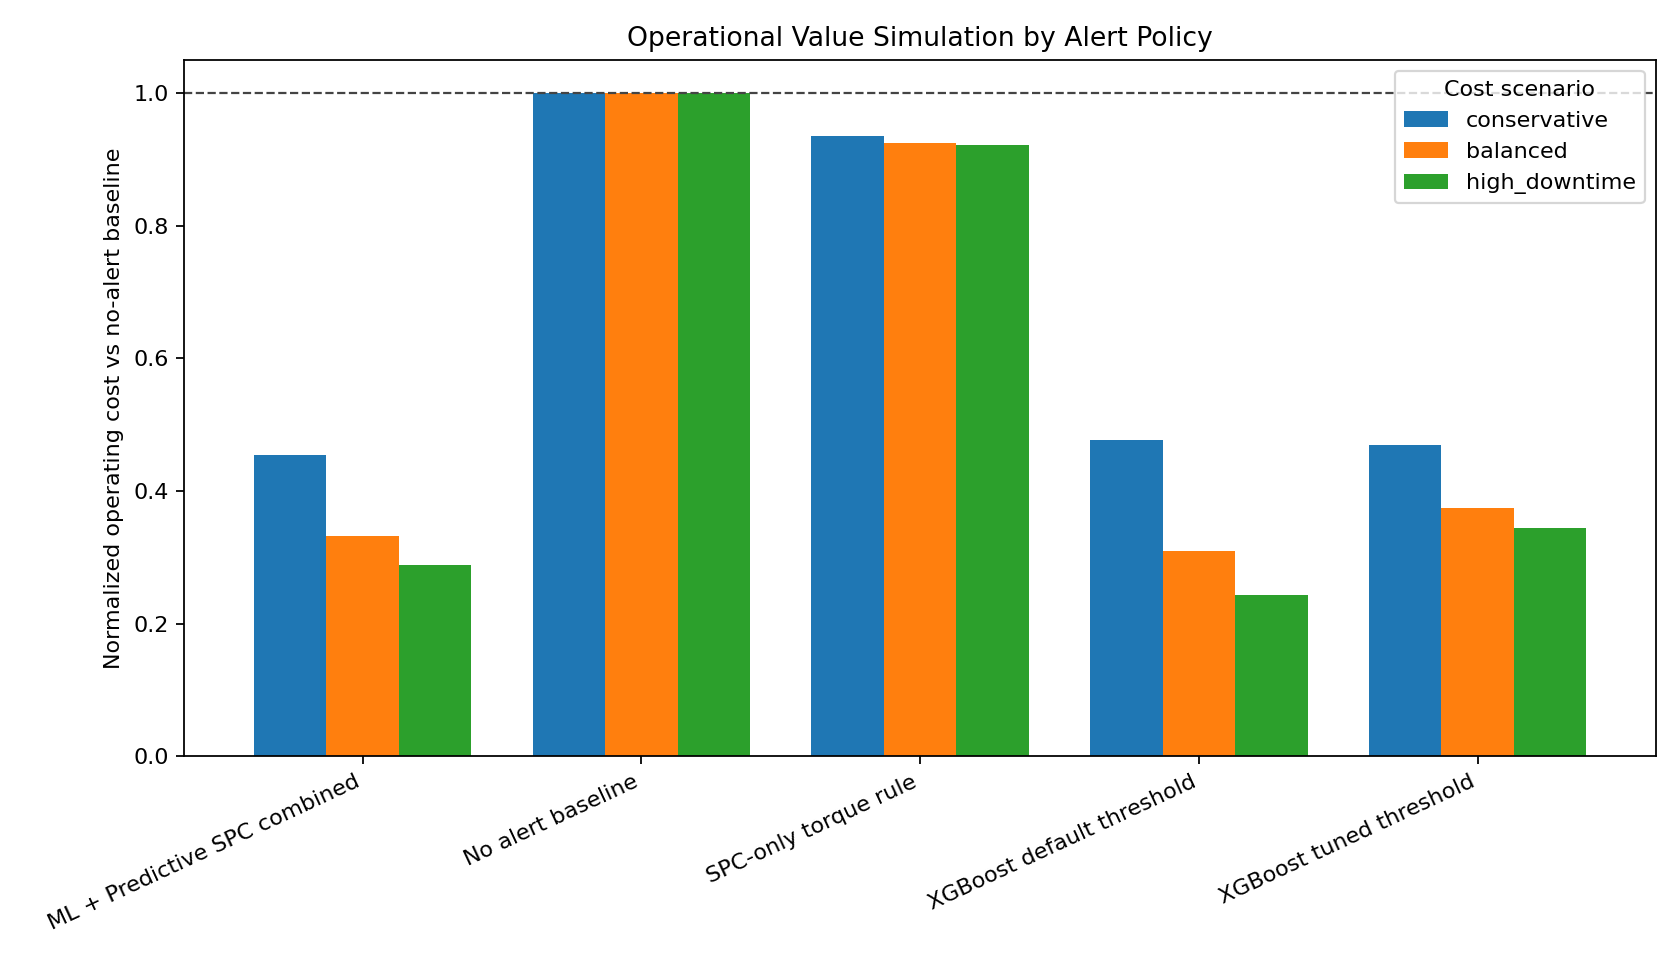

The data file committed next to this chart (first rows):
scenario_id, policy_id, display_name, description, precision, recall, f1_score, alert_count, false_alarm_count, missed_failure_count, true_positive_count, true_negative_count, actual_failure_count, total_rows, false_alarm_cost_unit, missed_failure_cost_unit, planned_action_cost_unit, operating_cost_units, normalized_operating_cost, simulated_cost_delta_vs_no_alert
conservative, no_alert_baseline, No alert baseline, Never alerts; used only as a cost-simula…, 0.0, 0.0, 0.0, 0, 0, 68, 0, 1932, 68, 2000, 1.0, 8.0, 2.0, 544.0, 1.0, 0.0
conservative, spc_only, SPC-only torque rule, Single-sensor torque control-limit alert…, 0.8571, 0.0882, 0.16, 7, 1, 62, 6, 1931, 68, 2000, 1.0, 8.0, 2.0, 509.0, 0.9357, 0.0643
conservative, xgboost_default, XGBoost default threshold, XGBoost probability at default 0.50 thre…, 0.4444, 0.8824, 0.5911, 135, 75, 8, 60, 1857, 68, 2000, 1.0, 8.0, 2.0, 259.0, 0.4761, 0.5239
conservative, xgboost_tuned_threshold, XGBoost tuned threshold, XGBoost probability at F1-selected thres…, 0.8197, 0.7353, 0.7752, 61, 11, 18, 50, 1921, 68, 2000, 1.0, 8.0, 2.0, 255.0, 0.4688, 0.5312
conservative, ml_spc_combined, ML + Predictive SPC combined, Probability threshold or predictive SPC …, 0.625, 0.8088, 0.7051, 88, 33, 13, 55, 1899, 68, 2000, 1.0, 8.0, 2.0, 247.0, 0.454, 0.546
balanced, no_alert_baseline, No alert baseline, Never alerts; used only as a cost-simula…, 0.0, 0.0, 0.0, 0, 0, 68, 0, 1932, 68, 2000, 1.0, 15.0, 2.0, 1020, 1.0, 0.0
balanced, spc_only, SPC-only torque rule, Single-sensor torque control-limit alert…, 0.8571, 0.0882, 0.16, 7, 1, 62, 6, 1931, 68, 2000, 1.0, 15.0, 2.0, 943.0, 0.9245, 0.0755
balanced, xgboost_default, XGBoost default threshold, XGBoost probability at default 0.50 thre…, 0.4444, 0.8824, 0.5911, 135, 75, 8, 60, 1857, 68, 2000, 1.0, 15.0, 2.0, 315.0, 0.3088, 0.6912
balanced, xgboost_tuned_threshold, XGBoost tuned threshold, XGBoost probability at F1-selected thres…, 0.8197, 0.7353, 0.7752, 61, 11, 18, 50, 1921, 68, 2000, 1.0, 15.0, 2.0, 381.0, 0.3735, 0.6265
balanced, ml_spc_combined, ML + Predictive SPC combined, Probability threshold or predictive SPC …, 0.625, 0.8088, 0.7051, 88, 33, 13, 55, 1899, 68, 2000, 1.0, 15.0, 2.0, 338.0, 0.3314, 0.6686
high_downtime, no_alert_baseline, No alert baseline, Never alerts; used only as a cost-simula…, 0.0, 0.0, 0.0, 0, 0, 68, 0, 1932, 68, 2000, 1.0, 30.0, 3.0, 2040, 1.0, 0.0
high_downtime, spc_only, SPC-only torque rule, Single-sensor torque control-limit alert…, 0.8571, 0.0882, 0.16, 7, 1, 62, 6, 1931, 68, 2000, 1.0, 30.0, 3.0, 1879, 0.9211, 0.0789
high_downtime, xgboost_default, XGBoost default threshold, XGBoost probability at default 0.50 thre…, 0.4444, 0.8824, 0.5911, 135, 75, 8, 60, 1857, 68, 2000, 1.0, 30.0, 3.0, 495.0, 0.2426, 0.7574
high_downtime, xgboost_tuned_threshold, XGBoost tuned threshold, XGBoost probability at F1-selected thres…, 0.8197, 0.7353, 0.7752, 61, 11, 18, 50, 1921, 68, 2000, 1.0, 30.0, 3.0, 701.0, 0.3436, 0.6564
high_downtime, ml_spc_combined, ML + Predictive SPC combined, Probability threshold or predictive SPC …, 0.625, 0.8088, 0.7051, 88, 33, 13, 55, 1899, 68, 2000, 1.0, 30.0, 3.0, 588.0, 0.2882, 0.7118
